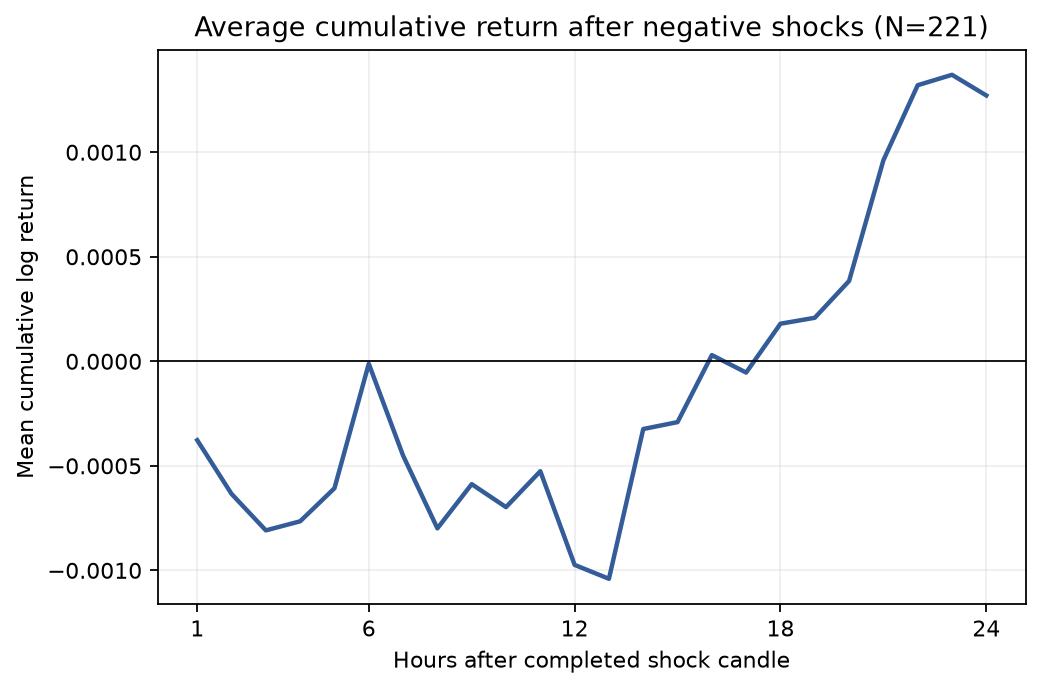

Values plotted in this chart, from the file beside it:
horizon_step_hours, event_count, mean_cumulative_log_return, median_cumulative_log_return, standard_deviation, q05, q25, q75, q95
1, 221, -0.0003774, 0.0006336, 0.008437, -0.01523, -0.004427, 0.004845, 0.01103
2, 221, -0.0006343, 0.0003705, 0.01098, -0.01917, -0.006476, 0.005561, 0.01662
3, 221, -0.0008088, 0.0005313, 0.01249, -0.0241, -0.007432, 0.00693, 0.01807
4, 221, -0.0007654, 0.0008866, 0.01341, -0.02694, -0.008118, 0.007653, 0.01993
5, 221, -0.0006072, 0.0003394, 0.01504, -0.02448, -0.008946, 0.008968, 0.02043
6, 221, -1.186738875786691e-05, 0.001432, 0.0163, -0.02836, -0.00899, 0.01055, 0.02262
7, 221, -0.0004511, 0.0004033, 0.01768, -0.03328, -0.009041, 0.009733, 0.02267
8, 221, -0.0007991, 0.0004302, 0.01824, -0.02849, -0.01034, 0.009361, 0.02217
9, 221, -0.0005877, 0.0003819, 0.01823, -0.03153, -0.009762, 0.009855, 0.02411
10, 221, -0.0006975, 0.0004514, 0.01886, -0.03215, -0.01181, 0.01103, 0.02562
11, 221, -0.0005259, 0.001033, 0.02083, -0.03685, -0.01013, 0.0117, 0.02835
12, 221, -0.0009739, 0.0003698, 0.02151, -0.03797, -0.01058, 0.01249, 0.02729
13, 221, -0.00104, 0.001859, 0.02276, -0.03818, -0.01231, 0.01186, 0.03293
14, 221, -0.000324, 0.001166, 0.02196, -0.03675, -0.01173, 0.01331, 0.03177
15, 221, -0.0002909, 0.0008623, 0.02225, -0.03834, -0.01084, 0.01384, 0.03276
16, 221, 2.9658093512202535e-05, 0.001285, 0.02376, -0.04263, -0.01174, 0.01485, 0.03742
17, 221, -5.3936583745054966e-05, 0.0005637, 0.02431, -0.04031, -0.0119, 0.0142, 0.0384
18, 221, 0.0001798, 0.001336, 0.02495, -0.03738, -0.01204, 0.01518, 0.03824
19, 221, 0.0002081, 0.0007575, 0.0262, -0.04043, -0.01396, 0.01544, 0.03892
20, 221, 0.0003844, 0.0009978, 0.02599, -0.04007, -0.01246, 0.01555, 0.04193
21, 221, 0.0009616, 0.001353, 0.02525, -0.03878, -0.01157, 0.0155, 0.04262
22, 221, 0.001321, 0.001161, 0.02599, -0.03952, -0.01255, 0.0156, 0.04261
23, 221, 0.00137, 0.001761, 0.02598, -0.04057, -0.01022, 0.0157, 0.04205
24, 221, 0.001271, 0.00107, 0.02801, -0.04629, -0.01163, 0.015, 0.04637
